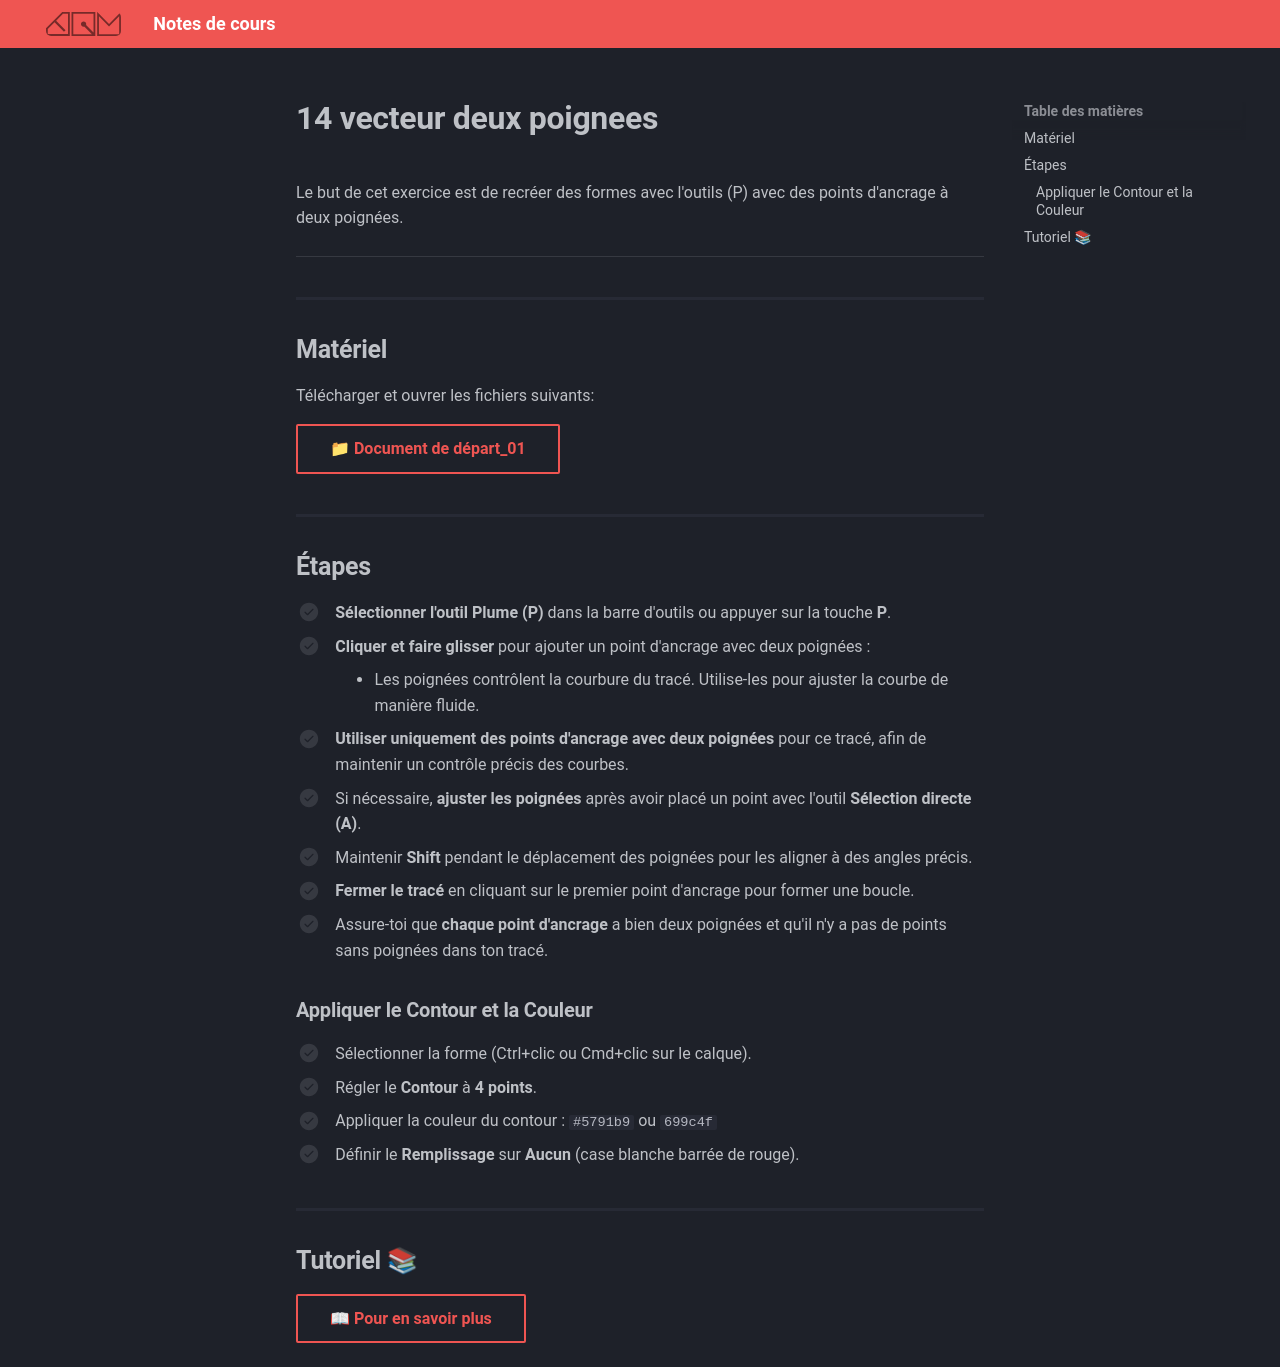

repository: GabChRichard/compendium · page: 582-121–illustration-numerique/exercices_photoshop/14_vecteur_deux_poignees.html · generator: mkdocs

<style>.md-footer{display:none;}</style>

Le but de cet exercice est de recréer des formes avec l'outils (P) avec des points d'ancrage à deux poignées. 
![](../assets/image/14_vecteur_deux_poignees.jpg)
***

## Matériel

Télécharger et ouvrer les fichiers suivants:

[📁 Document de départ_01](../assets/image/14_vecteur_deux_poignees.jpg){ .md-button }   <br>   


## Étapes

- [ ] **Sélectionner l'outil Plume (P)** dans la barre d'outils ou appuyer sur la touche **P**.
- [ ] **Cliquer et faire glisser** pour ajouter un point d'ancrage avec deux poignées :
  - Les poignées contrôlent la courbure du tracé. Utilise-les pour ajuster la courbe de manière fluide.
- [ ] **Utiliser uniquement des points d'ancrage avec deux poignées** pour ce tracé, afin de maintenir un contrôle précis des courbes.
- [ ] Si nécessaire, **ajuster les poignées** après avoir placé un point avec l'outil **Sélection directe (A)**.
- [ ] Maintenir **Shift** pendant le déplacement des poignées pour les aligner à des angles précis.
- [ ] **Fermer le tracé** en cliquant sur le premier point d'ancrage pour former une boucle.
- [ ] Assure-toi que **chaque point d'ancrage** a bien deux poignées et qu'il n'y a pas de points sans poignées dans ton tracé.

### Appliquer le Contour et la Couleur
- [ ] Sélectionner la forme (Ctrl+clic ou Cmd+clic sur le calque).
- [ ] Régler le **Contour** à **4 points**.
- [ ] Appliquer la couleur du contour : `#5791b9` ou `699c4f`
- [ ] Définir le **Remplissage** sur **Aucun** (case blanche barrée de rouge).


## Tutoriel 📚

[📖 Pour en savoir plus](https://cmontmorency365-my.sharepoint.com/:v:/g/personal/flpilote_cmontmorency_qc_ca/EQUSfqgn9V5Gjzza6OfKu3oBVX6E3eoq9bgtoF3lzNuusA?nav=eyJyZWZlcnJhbEluZm8iOnsicmVmZXJyYWxBcHAiOiJPbmVEcml2ZUZvckJ1c2luZXNzIiwicmVmZXJyYWxBcHBQbGF0Zm9ybSI6IldlYiIsInJlZmVycmFsTW9kZSI6InZpZXciLCJyZWZlcnJhbFZpZXciOiJNeUZpbGVzTGlua0NvcHkifX0&e=KEurZb){ .md-button }   <br>
